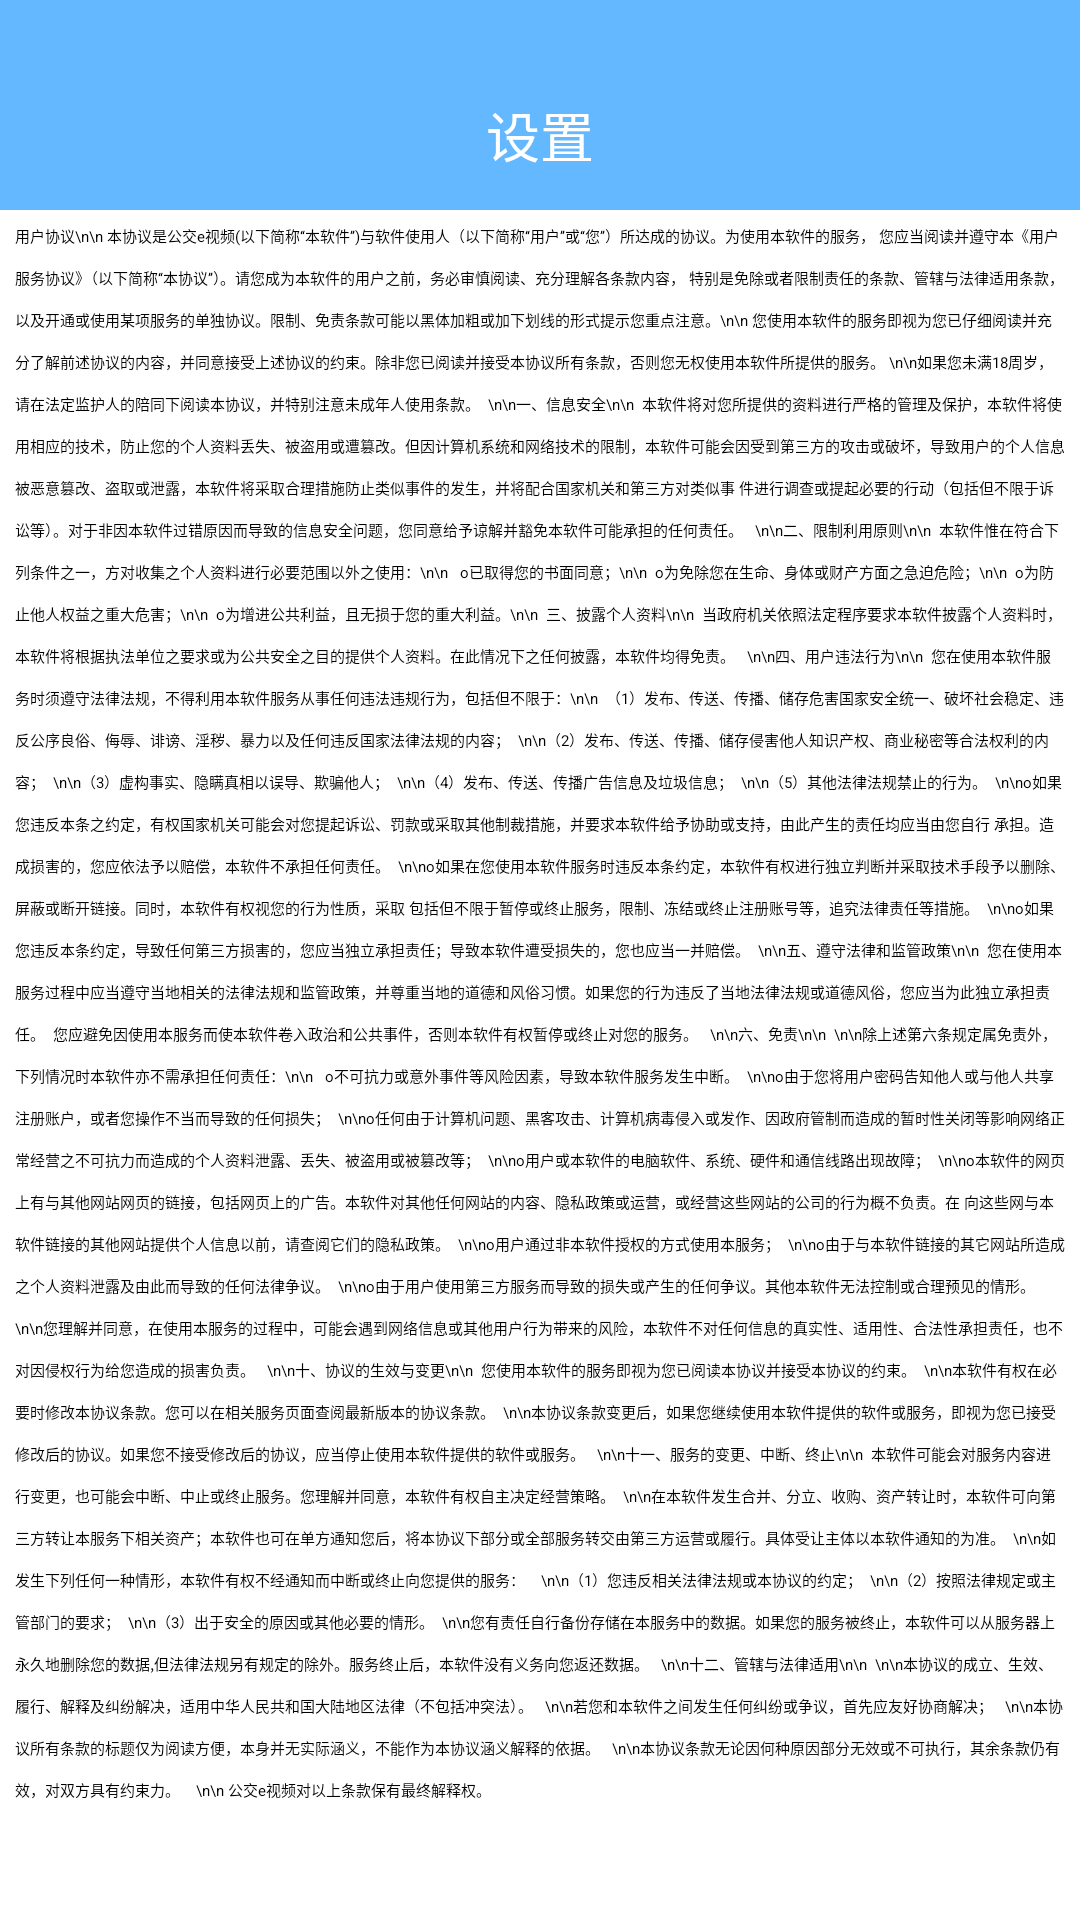

Produce the Android XML layout that renders to this screen, including the resource entries it uses.
<!-- AndroidManifest.xml: application theme AppTheme -->
<!-- res/layout/activity_treaty.xml -->
<?xml version="1.0" encoding="utf-8"?>
<LinearLayout xmlns:android="http://schemas.android.com/apk/res/android"
    android:layout_width="match_parent"
    android:layout_height="match_parent"
    android:orientation="vertical">

    <RelativeLayout
        android:id="@+id/homepage_titleshe"
        android:layout_width="fill_parent"
        android:layout_height="70dp"
        android:background="#63B8FF" >

        <ImageView
            android:id="@+id/ivBack"
            android:layout_width="60dp"
            android:layout_height="match_parent"
            android:layout_alignParentBottom="true"
            android:layout_alignParentTop="true"
            android:layout_marginTop="20dp"
            android:background="@drawable/back" />

        <TextView
            android:id="@+id/tvTitle"
            android:layout_width="wrap_content"
            android:layout_height="wrap_content"
            android:layout_alignParentBottom="true"
            android:layout_alignParentTop="true"
            android:layout_centerHorizontal="true"
            android:layout_marginTop="20dp"
            android:gravity="center_vertical"
            android:text="设置"
            android:textColor="#ffffff"
            android:textSize="18sp" />
    </RelativeLayout>

    <ScrollView
        android:layout_width="match_parent"
        android:layout_height="match_parent">
        <LinearLayout
            android:layout_width="match_parent"
            android:layout_height="match_parent"
            android:orientation="vertical">
            <TextView
                android:id="@+id/tvContent"
                android:padding="5dp"
                android:lineSpacingExtra="7dp"
                android:text="用户协议\n\n
本协议是公交e视频(以下简称“本软件”)与软件使用人（以下简称“用户”或“您”）所达成的协议。为使用本软件的服务， 您应当阅读并遵守本《用户服务协议》（以下简称“本协议”）。请您成为本软件的用户之前，务必审慎阅读、充分理解各条款内容， 特别是免除或者限制责任的条款、管辖与法律适用条款，以及开通或使用某项服务的单独协议。限制、免责条款可能以黑体加粗或加下划线的形式提示您重点注意。\n\n
您使用本软件的服务即视为您已仔细阅读并充分了解前述协议的内容，并同意接受上述协议的约束。除非您已阅读并接受本协议所有条款，否则您无权使用本软件所提供的服务。
\n\n如果您未满18周岁，请在法定监护人的陪同下阅读本协议，并特别注意未成年人使用条款。
 \n\n一、信息安全\n\n
 本软件将对您所提供的资料进行严格的管理及保护，本软件将使用相应的技术，防止您的个人资料丢失、被盗用或遭篡改。但因计算机系统和网络技术的限制，本软件可能会因受到第三方的攻击或破坏，导致用户的个人信息被恶意篡改、盗取或泄露，本软件将采取合理措施防止类似事件的发生，并将配合国家机关和第三方对类似事 件进行调查或提起必要的行动（包括但不限于诉讼等）。对于非因本软件过错原因而导致的信息安全问题，您同意给予谅解并豁免本软件可能承担的任何责任。

 \n\n二、限制利用原则\n\n
 本软件惟在符合下列条件之一，方对收集之个人资料进行必要范围以外之使用：\n\n

 o已取得您的书面同意；\n\n
 o为免除您在生命、身体或财产方面之急迫危险；\n\n
 o为防止他人权益之重大危害；\n\n
 o为增进公共利益，且无损于您的重大利益。\n\n
 三、披露个人资料\n\n
 当政府机关依照法定程序要求本软件披露个人资料时，本软件将根据执法单位之要求或为公共安全之目的提供个人资料。在此情况下之任何披露，本软件均得免责。

 \n\n四、用户违法行为\n\n
 您在使用本软件服务时须遵守法律法规，不得利用本软件服务从事任何违法违规行为，包括但不限于：\n\n
 （1）发布、传送、传播、储存危害国家安全统一、破坏社会稳定、违反公序良俗、侮辱、诽谤、淫秽、暴力以及任何违反国家法律法规的内容；
 \n\n（2）发布、传送、传播、储存侵害他人知识产权、商业秘密等合法权利的内容；
 \n\n（3）虚构事实、隐瞒真相以误导、欺骗他人；
 \n\n（4）发布、传送、传播广告信息及垃圾信息；
 \n\n（5）其他法律法规禁止的行为。
 \n\no如果您违反本条之约定，有权国家机关可能会对您提起诉讼、罚款或采取其他制裁措施，并要求本软件给予协助或支持，由此产生的责任均应当由您自行 承担。造成损害的，您应依法予以赔偿，本软件不承担任何责任。
 \n\no如果在您使用本软件服务时违反本条约定，本软件有权进行独立判断并采取技术手段予以删除、屏蔽或断开链接。同时，本软件有权视您的行为性质，采取 包括但不限于暂停或终止服务，限制、冻结或终止注册账号等，追究法律责任等措施。
 \n\no如果您违反本条约定，导致任何第三方损害的，您应当独立承担责任；导致本软件遭受损失的，您也应当一并赔偿。
 \n\n五、遵守法律和监管政策\n\n
 您在使用本服务过程中应当遵守当地相关的法律法规和监管政策，并尊重当地的道德和风俗习惯。如果您的行为违反了当地法律法规或道德风俗，您应当为此独立承担责任。

您应避免因使用本服务而使本软件卷入政治和公共事件，否则本软件有权暂停或终止对您的服务。

 \n\n六、免责\n\n
 \n\n除上述第六条规定属免责外，下列情况时本软件亦不需承担任何责任：\n\n

 o不可抗力或意外事件等风险因素，导致本软件服务发生中断。
 \n\no由于您将用户密码告知他人或与他人共享注册账户，或者您操作不当而导致的任何损失；
 \n\no任何由于计算机问题、黑客攻击、计算机病毒侵入或发作、因政府管制而造成的暂时性关闭等影响网络正常经营之不可抗力而造成的个人资料泄露、丢失、被盗用或被篡改等；
 \n\no用户或本软件的电脑软件、系统、硬件和通信线路出现故障；
 \n\no本软件的网页上有与其他网站网页的链接，包括网页上的广告。本软件对其他任何网站的内容、隐私政策或运营，或经营这些网站的公司的行为概不负责。在 向这些网与本软件链接的其他网站提供个人信息以前，请查阅它们的隐私政策。
 \n\no用户通过非本软件授权的方式使用本服务；
 \n\no由于与本软件链接的其它网站所造成之个人资料泄露及由此而导致的任何法律争议。
 \n\no由于用户使用第三方服务而导致的损失或产生的任何争议。其他本软件无法控制或合理预见的情形。
 \n\n您理解并同意，在使用本服务的过程中，可能会遇到网络信息或其他用户行为带来的风险，本软件不对任何信息的真实性、适用性、合法性承担责任，也不对因侵权行为给您造成的损害负责。

 \n\n十、协议的生效与变更\n\n
 您使用本软件的服务即视为您已阅读本协议并接受本协议的约束。

\n\n本软件有权在必要时修改本协议条款。您可以在相关服务页面查阅最新版本的协议条款。

\n\n本协议条款变更后，如果您继续使用本软件提供的软件或服务，即视为您已接受修改后的协议。如果您不接受修改后的协议，应当停止使用本软件提供的软件或服务。

 \n\n十一、服务的变更、中断、终止\n\n
 本软件可能会对服务内容进行变更，也可能会中断、中止或终止服务。您理解并同意，本软件有权自主决定经营策略。

\n\n在本软件发生合并、分立、收购、资产转让时，本软件可向第三方转让本服务下相关资产；本软件也可在单方通知您后，将本协议下部分或全部服务转交由第三方运营或履行。具体受让主体以本软件通知的为准。

\n\n如发生下列任何一种情形，本软件有权不经通知而中断或终止向您提供的服务：


 \n\n（1）您违反相关法律法规或本协议的约定；
 \n\n（2）按照法律规定或主管部门的要求；
 \n\n（3）出于安全的原因或其他必要的情形。
 \n\n您有责任自行备份存储在本服务中的数据。如果您的服务被终止，本软件可以从服务器上永久地删除您的数据,但法律法规另有规定的除外。服务终止后，本软件没有义务向您返还数据。

 \n\n十二、管辖与法律适用\n\n
 \n\n本协议的成立、生效、履行、解释及纠纷解决，适用中华人民共和国大陆地区法律（不包括冲突法）。

 \n\n若您和本软件之间发生任何纠纷或争议，首先应友好协商解决；

 \n\n本协议所有条款的标题仅为阅读方便，本身并无实际涵义，不能作为本协议涵义解释的依据。

 \n\n本协议条款无论因何种原因部分无效或不可执行，其余条款仍有效，对双方具有约束力。



\n\n 公交e视频对以上条款保有最终解释权。
"
                android:layout_width="match_parent"
                android:layout_height="match_parent" />
            <TextView
                android:id="@+id/tvContent1"
                android:lineSpacingExtra="7dp"
                android:padding="5dp"
                android:visibility="gone"
                android:text="隐私政策\n\n
本软件尊重并保护所有使用服务用户的个人隐私权。为了给您提供更准确、更有个性化的服务，本软件会按照本隐私权政策的规定使用和披露您的个人信息。但本软件将以高度的勤勉、审慎义务对待这些信息。除本隐私权政策另有规定外，在未征得您事先许可的情况下，本软件不会将这些信息对外披露或向第三方提供。本软件会不时更新本隐私权政策。您在同意本软件服务使用协议之时，即视为您已经同意本隐私权政策全部内容。本隐私权政策属于本软件服务使用协议不可分割的一部分。

 1.适用范围\n\n

  a)在您使用本软件网络服务，本软件自动接收并记录的您的手机上的信息，但不限于您的健康数据、使用的语言、访问日期和时间、软硬件特征信息及您需求的网页记录等数据；

 \n\n2.信息的使用\n\n

 a)在获得您的数据之后，本软件不会将其上传至服务器，以便您能够更好地使用服务。

 \n\n3.信息披露\n\n

 a)本软件不会将您的信息披露给不受信任的第三方。\n

 b)根据法律的有关规定，或者行政或司法机构的要求，向第三方或者行政、司法机构披露；\n

 c)如您出现违反中国有关法律、法规或者相关规则的情况，需要向第三方披露；\n

 \n\n4.信息存储和交换\n\n

 本软件收集的有关您的信息和资料将保存在本软件及（或）其关联公司的服务器上，这些信息和资料可能传送至您所在国家、地区或本软件收集信息和资料所在地的境外并在境外被访问、存储和展示。

 \n\n5.信息安全\n\n

 a)在使用本软件网络服务进行网上交易时，您不可避免的要向交易对方或潜在的交易对方披露自己的个人信息，如联络方式或者邮政地址。请您妥善保护自己的个人信息，仅在必要的情形下向他人提供。如您发现自己的个人信息泄密，请您立即联络本软件客服，以便本软件采取相应措施。
"
                android:layout_width="match_parent"
                android:layout_height="match_parent" />
        </LinearLayout>
    </ScrollView>
</LinearLayout>
<!-- resources referenced by this layout -->
<resources>
  <style name="AppTheme" parent="AppBaseTheme">
          <item name="android:windowFullscreen">false</item>
          <item name="android:windowContentOverlay">@null</item>
          <item name="android:windowActionBar">false</item>
          <item name="android:windowIsTranslucent">false</item>
          <item name="android:windowNoTitle">true</item>
      </style>
</resources>
